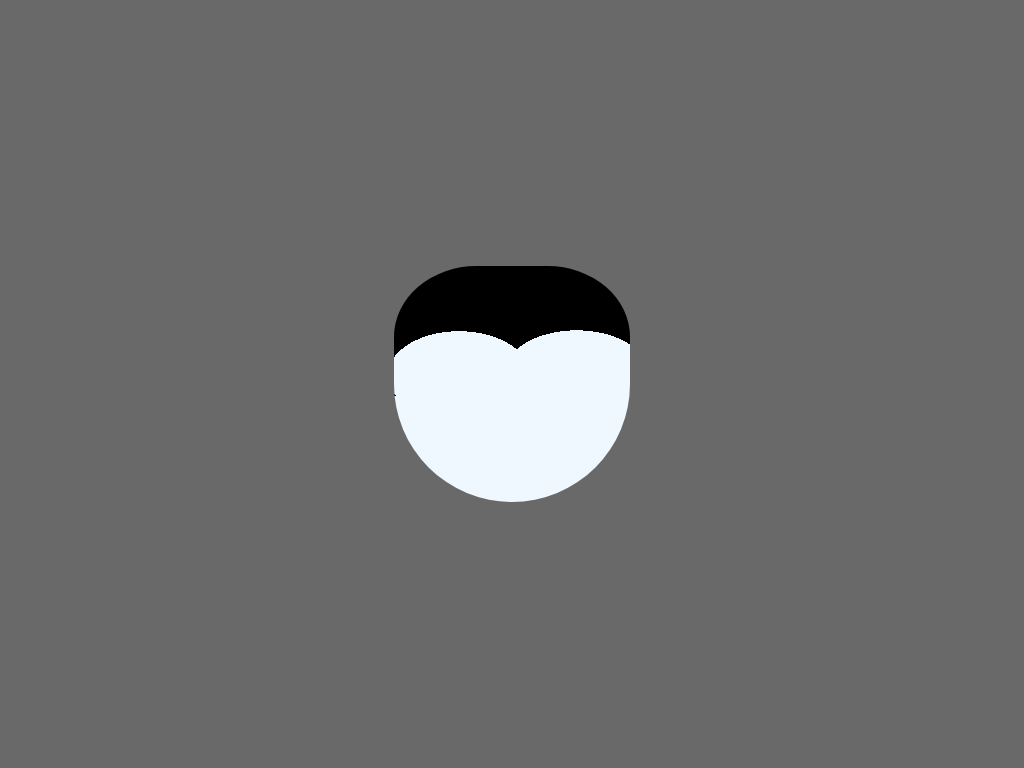

Reproduce this picture with HTML and CSS.

<!-- file: 18-vampire.html -->
<!DOCTYPE html>
<!--
  Image Reference: 
  https://media.istockphoto.com/vectors/cartoon-isolated-scary-vampire-character-vector-illustration-for-vector-id1048345828?k=6&m=1048345828&s=170667a&w=0&h=P7HlXfZsUAj7p0Jj0cHNYWaAdNXHMgltcCClmaDdznU=
-->
<html lang="en">
  <head>
    <meta charset="UTF-8" />
    <meta http-equiv="X-UA-Compatible" content="IE=edge" />
    <meta name="viewport" content="width=device-width, initial-scale=1.0" />
    <link rel="stylesheet" href="css/18-vampire.css" />
    <title>CSS Daily Image: 18 Vampire</title>
  </head>
  <body>
    <div class="vampire"></div>
  </body>
</html>


/* file: css/18-vampire.css */
/* -- Standard Resets -- */
html {
  box-sizing: border-box;
}

*,
*::before,
*::after {
  box-sizing: inherit;
}

/* -- General Styling for display only -- */
body {
  display: grid;
  place-content: center;

  min-height: 100vh;
  margin: 0;

  background-color: dimgrey;
}

/* Composition */
.vampire {
  /* palette */
  --skin: aliceblue;
  --hair: black;

  /* styling */
  width: 20em;
  height: 20em;

  border-radius: 35% 35% 50% 50% / 30% 30% 50% 50%;

  /* prettier-ignore */
  background:    
    /* hair */
    radial-gradient(ellipse at center,
      var(--skin) 50%, transparent 50%)
      7em 4em / 17em 10em,
    radial-gradient(ellipse at center,
      var(--skin) 50%, transparent 50%)
      -3em 4em / 17em 10.5em,
    linear-gradient(to bottom,
      var(--hair),
      var(--hair))
      0 0 / 20em 11em;

  background-repeat: no-repeat;
  background-color: var(--skin);

  font-size: calc(0.5rem + 0.5vmin);
}
